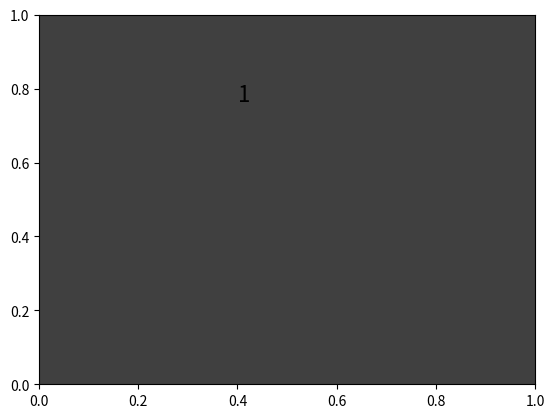

Here is the Python script that generated this plot: (Note: this script raises an exception after producing the figure.)
"""Improved drawing of directed graphs in NetworkX.

Modified from http://groups.google.com/group/networkx-discuss/browse_thread/thread/170624d22c4b0ee6?pli=1 

Author: Stefan van der Walt.
"""
import csv
from os.path import splitext

import matplotlib.pyplot as plt
from matplotlib.patches import FancyArrowPatch, Circle
import numpy as np
import networkx as nx


def get_coord_dict(g, coord_file, dim='XY'):
    """Return dict mapping regions in g to coordinates in coord_file.

    Also return list of nodes in g without entries in coord_file.

    Parameters
    ----------
    coord_file : .tsv or .csv file
      File must be organized like those stored in cocotools/coords.

    dim : string
      Desired two dimensions from coord_file.  Must be formatted as two
      capitalized letters (e.g., 'XY').  X = left-right, Y =
      posterior-anterior, Z = inferior-superior.
    """
    coord_dict = {}
    file_extension = splitext(coord_file)[1]
    if file_extension == '.tsv':
        delimiter = '\t'
    elif file_extension == '.csv':
        delimiter = ','
    else:
        raise ValueError('Unrecognized file type.')
    coord_reader = csv.reader(open(coord_file), delimiter=delimiter)
    g_nodes = g.nodes()
    for row in coord_reader:
        if row[0][0] == '#':
            continue
        f_node, color, x, y, z = row
        # We're enforcing that graphs have nodes in all uppercase.
        # Eventually nodes in the coordinate files should also be made
        # all uppercase.
        f_node = f_node.upper()
        if f_node in g_nodes:
            g_nodes.remove(f_node)
            if dim[0] == 'X':
                first_coord = float(x)
            else:
                first_coord = float(y)
            if dim[1] == 'Y':
                second_coord = float(y)
            else:
                second_coord = float(z)
            coord_dict[f_node] = [first_coord, second_coord]
    return coord_dict, g_nodes


def degree_histogram(g, file_name, title=None):
    """Show and save degree histogram.

    Modified from networkx.lanl.gov/examples/drawing/degree_histogram.html.

    Author of original: Aric Hagberg
    """
    degree_sequence = sorted(nx.degree(g).values(), reverse=True)
    plt.plot(degree_sequence, 'b-', marker='o')
    if title:
        plt.title(title)
    plt.savefig(file_name)
    plt.show()



def draw_network(G, pos, node_color=None, ax=None,
                 radius=1, fontsize=16, line_alpha=0.25,
                 only_nodes = None):
    """Improved drawing of directed graphs in NetworkX.

    Modified from http://groups.google.com/group/networkx-discuss/
    browse_thread/thread/170624d22c4b0ee6?pli=1.

    Author of original: Stefan van der Walt

    Parameters
    ----------
    pos : dictionary
      A dictionary with nodes as keys and positions as values.

    node_color : string or array of floats
      A single color format string, or a sequence of colors with an entry
      for each node in G.
    """
    if ax is None:
        ax = f.gca()

    if only_nodes is None:
        only_nodes = set(G.nodes())

    for n in G:
        if node_color is None:
            color = (0, 0, 0)
        else:
            color = node_color[n]
        #if node_color is None or cmap is None:
        #    color = (0,0,0)
        #else:
        #    color = cmap(node_color[n])

        c = Circle(pos[n],radius=radius,
                   alpha=0.75,
                   color=color,ec='k')
        x, y = pos[n]
        plt.text(x, y, n,
                horizontalalignment='center',
                verticalalignment='center',
                color='k',
                fontsize=fontsize,
                )
        c = ax.add_patch(c)
        c.set_zorder(2)
        G.node[n]['patch']=c
        x,y=pos[n]
    seen={}
    for (u,v,d) in G.edges(data=True):
        if not (u in only_nodes or v in only_nodes):
            continue
        
        n1=G.node[u]['patch']
        n2=G.node[v]['patch']
        rad=0.1
        if (u,v) in seen:
            rad=seen.get((u,v))
            rad=(rad + np.sign(rad)*0.1)*-1
        alpha=line_alpha
        color = 'k'
        e = FancyArrowPatch(n1.center,n2.center,patchA=n1,patchB=n2,
                            arrowstyle='-|>',
                            connectionstyle='arc3,rad=%s'%rad,
                            mutation_scale=15.0,
                            lw=2,
                            alpha=alpha,
                            color=color)
        seen[(u,v)]=rad
        e = ax.add_patch(e)
        e.set_zorder(0.5)

    #ax.autoscale()
    #plt.axis('equal')
    plt.axis('tight')
    plt.axis('off')

    #return e
    return ax

if __name__ == "__main__":
    import networkx as nx
    G=nx.MultiDiGraph([(1,2),(1,2),(2,3),(3,4),(2,4),
                    (1,2),(1,2),(1,2),(2,3),(3,4),(2,4)]
                    )

    pos=nx.spring_layout(G)
    ax=plt.gca()
    draw_network(G,pos,ax=ax)
    ax.autoscale()
    plt.axis('equal')
    plt.axis('off')
    plt.savefig("graph.pdf")
    plt.show() 
